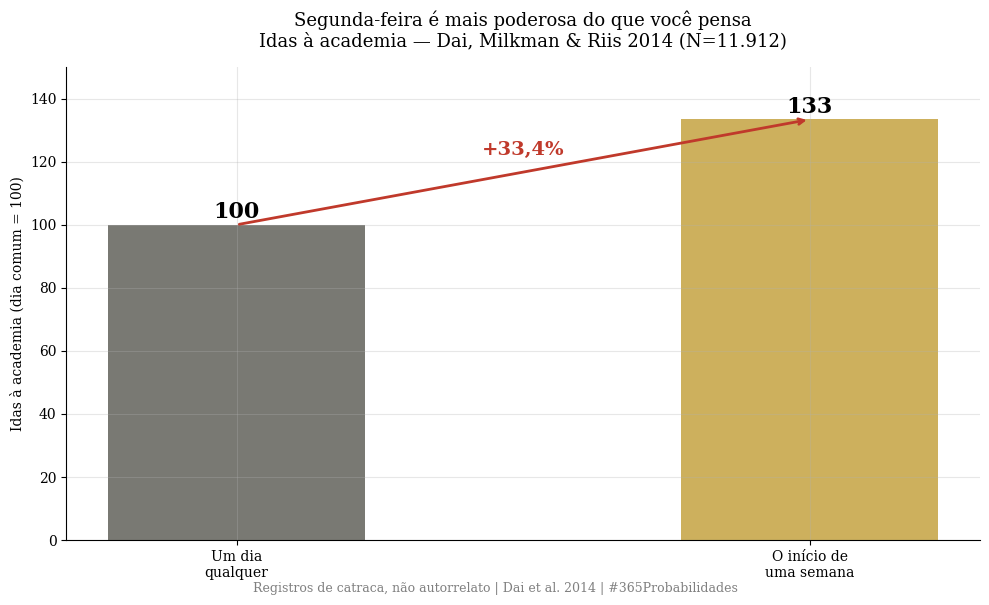
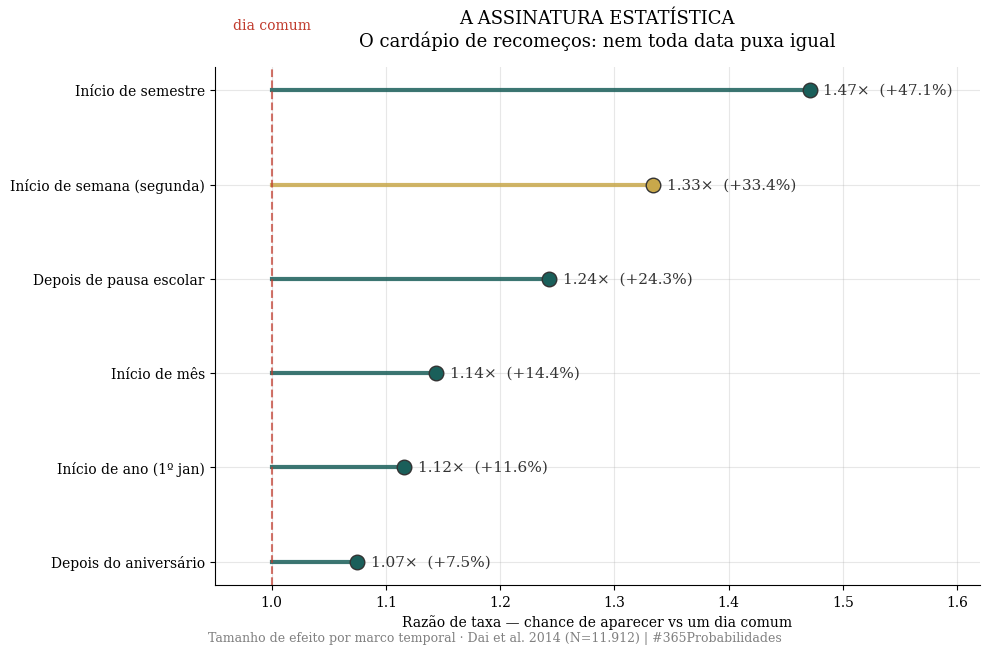
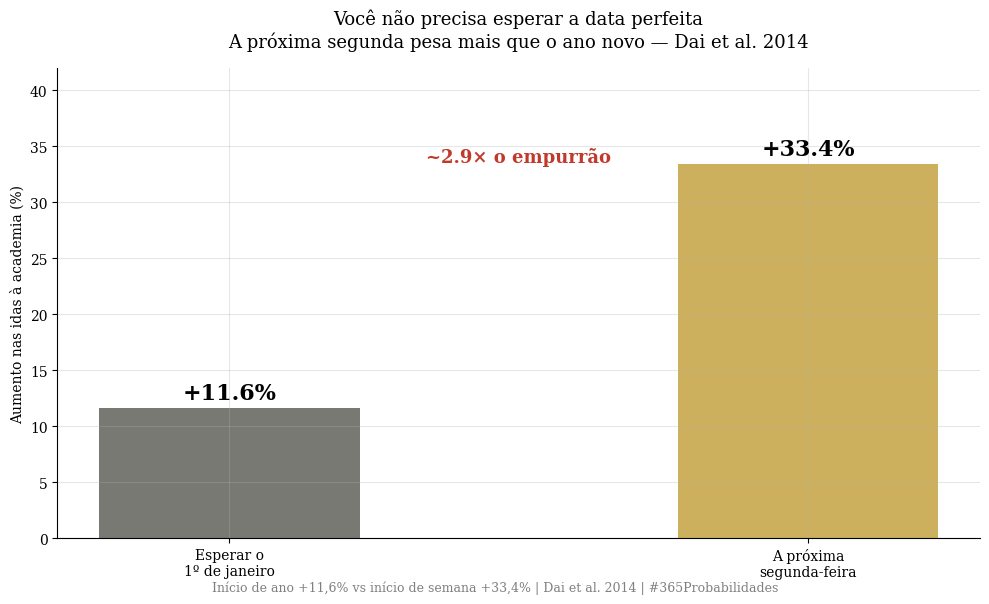

Source code (Python) for these figures, in order:
import numpy as np
import matplotlib.pyplot as plt

plt.rcParams['font.family'] = 'serif'
plt.rcParams['axes.spines.top'] = False
plt.rcParams['axes.spines.right'] = False
plt.rcParams['axes.grid'] = True
plt.rcParams['grid.alpha'] = 0.3
plt.rcParams['figure.facecolor'] = 'white'
plt.rcParams['axes.facecolor'] = 'white'

# Paleta 365 Probabilidades
DOURADO = '#c8a84b'
VERMELHO = '#c0392b'
VERDE    = '#1a5f5a'
CINZA    = '#6b6a64'

np.random.seed(45)  # Dia #045

print("✅ Bibliotecas carregadas")


# --- DADOS DA LITERATURA ---
# Dai, Milkman & Riis (2014), Management Science
# Aumento (%) nas idas à academia vs um dia comum (N=11.912 alunos, 442 dias)

marcos = {
    'Início de semestre':        47.1,
    'Início de semana (segunda)':33.4,
    'Depois de pausa escolar':   24.3,
    'Início de mês':             14.4,
    'Início de ano (1º jan)':    11.6,
    'Depois do aniversário':      7.5,
}
N_academia = 11912
dias_academia = 442
N_stickk = 66062  # contratos de meta
N_google_dias = 3104

print("=" * 66)
print("  DADOS DA LITERATURA — EFEITO FRESH START")
print("=" * 66)
print(f"  Dai, Milkman & Riis 2014 · academia: N={N_academia:,} alunos, {dias_academia} dias")
print("  Aumento nas idas à academia vs um dia comum:")
for nome, pct in sorted(marcos.items(), key=lambda x: -x[1]):
    print(f"    {nome:<28} +{pct:.1f}%")
print("=" * 66)


# --- O MODELO: quanto cada recomeço realmente puxa ---

# Razão de taxa (rate ratio): quão mais provável aparecer no marco vs dia comum
rr = {nome: 1 + pct/100 for nome, pct in marcos.items()}

rr_segunda = rr['Início de semana (segunda)']
rr_janeiro = rr['Início de ano (1º jan)']
vantagem_seg_vs_jan = marcos['Início de semana (segunda)'] - marcos['Início de ano (1º jan)']
# Razão dos empurrões (aumentos vs dia comum): quão maior é o "boost" da segunda
razao_empurrao = marcos['Início de semana (segunda)'] / marcos['Início de ano (1º jan)']

print("=" * 66)
print("  MODELO — A FORÇA DE CADA RECOMEÇO")
print("=" * 66)
print("  Razão de taxa (chance de aparecer vs dia comum):")
for nome, pct in sorted(marcos.items(), key=lambda x: -x[1]):
    print(f"    {nome:<28} {rr[nome]:.2f}×")
print()
print(f"  A SEGUNDA-FEIRA:")
print(f"  → Começar numa segunda deixa você {rr_segunda:.2f}× mais")
print(f"    propenso a aparecer do que num dia comum (+{marcos['Início de semana (segunda)']:.1f}%).")
print()
print(f"  A ARMADILHA DA DATA PERFEITA:")
print(f"  → 1º de janeiro:      +{marcos['Início de ano (1º jan)']:.1f}%")
print(f"  → Próxima segunda:    +{marcos['Início de semana (segunda)']:.1f}%")
print(f"  → O empurrão da próxima segunda é ~{razao_empurrao:.1f}× o do ano novo")
print(f"    ({vantagem_seg_vs_jan:.1f} pontos percentuais a mais).")
print()
print(f"  RESPOSTA:")
print(f"  → Segunda-feira é, sim, mais poderosa do que você pensa.")
print(f"    E ela chega toda semana. Você não precisa esperar janeiro.")
print("=" * 66)


# --- VISUALIZAÇÃO — 3 GRÁFICOS SEPARADOS ---

# ── GRÁFICO 1 — Um dia comum vs uma segunda-feira ──
fig1, ax1 = plt.subplots(figsize=(10, 6))
cats = ['Um dia\nqualquer', 'O início de\numa semana']
vals = [100, 100 * rr_segunda]
bars = ax1.bar(cats, vals, color=[CINZA, DOURADO], alpha=0.9, width=0.45)
ax1.set_ylabel('Idas à academia (dia comum = 100)')
ax1.set_ylim(0, 150)
ax1.set_title('Segunda-feira é mais poderosa do que você pensa\nIdas à academia — Dai, Milkman & Riis 2014 (N=11.912)',
              fontsize=13, pad=15)
for bar, v in zip(bars, vals):
    ax1.text(bar.get_x()+bar.get_width()/2, v+2, f'{v:.0f}',
             ha='center', fontweight='bold', fontsize=16)
ax1.annotate('', xy=(1, 100*rr_segunda), xytext=(0, 100),
             arrowprops=dict(arrowstyle='->', color=VERMELHO, lw=2))
ax1.text(0.5, 122, '+33,4%', ha='center', fontsize=14, color=VERMELHO, fontweight='bold')
plt.figtext(0.5, 0.005,
            'Registros de catraca, não autorrelato | Dai et al. 2014 | #365Probabilidades',
            ha='center', fontsize=9, color='gray')
plt.tight_layout()
plt.savefig('dia-045-grafico-01-segunda.png', dpi=150, bbox_inches='tight')
plt.close()
print("✅ Gráfico 1 salvo!")

# ── GRÁFICO 2 — ASSINATURA ESTATÍSTICA: o cardápio de recomeços ──
fig2, ax2 = plt.subplots(figsize=(10, 6.5))
itens = sorted(marcos.items(), key=lambda x: x[1])
nomes = [k for k, _ in itens]
rrs = [1 + v/100 for _, v in itens]
ys = np.arange(len(nomes))
for i, (nome, pct) in enumerate(itens):
    destaque = 'segunda' in nome.lower()
    cor = DOURADO if destaque else VERDE
    ax2.plot([1.0, 1 + pct/100], [i, i], color=cor, lw=3, alpha=0.85, zorder=2)
    ax2.scatter([1 + pct/100], [i], color=cor, s=110, zorder=3, edgecolor='#333')
    ax2.text(1 + pct/100 + 0.012, i, f'{1+pct/100:.2f}×  (+{pct:.1f}%)',
             va='center', fontsize=11, color='#333')
ax2.axvline(1.0, color=VERMELHO, ls='--', lw=1.5, alpha=0.7)
ax2.text(1.0, len(nomes)-0.35, 'dia comum', color=VERMELHO, fontsize=10, ha='center')
ax2.set_yticks(ys); ax2.set_yticklabels(nomes)
ax2.set_xlabel('Razão de taxa — chance de aparecer vs um dia comum')
ax2.set_xlim(0.95, 1.62)
ax2.set_title('A ASSINATURA ESTATÍSTICA\nO cardápio de recomeços: nem toda data puxa igual',
              fontsize=13, pad=15)
plt.figtext(0.5, 0.005,
            'Tamanho de efeito por marco temporal · Dai et al. 2014 (N=11.912) | #365Probabilidades',
            ha='center', fontsize=9, color='gray')
plt.tight_layout()
plt.savefig('dia-045-grafico-02-cardapio.png', dpi=150, bbox_inches='tight')
plt.close()
print("✅ Gráfico 2 salvo!")

# ── GRÁFICO 3 — Não precisa esperar o ano novo ──
fig3, ax3 = plt.subplots(figsize=(10, 6))
cats3 = ['Esperar o\n1º de janeiro', 'A próxima\nsegunda-feira']
vals3 = [marcos['Início de ano (1º jan)'], marcos['Início de semana (segunda)']]
bars3 = ax3.bar(cats3, vals3, color=[CINZA, DOURADO], alpha=0.9, width=0.45)
ax3.set_ylabel('Aumento nas idas à academia (%)')
ax3.set_ylim(0, 42)
ax3.set_title('Você não precisa esperar a data perfeita\nA próxima segunda pesa mais que o ano novo — Dai et al. 2014',
              fontsize=13, pad=15)
for bar, v in zip(bars3, vals3):
    ax3.text(bar.get_x()+bar.get_width()/2, v+0.8, f'+{v:.1f}%',
             ha='center', fontweight='bold', fontsize=16)
ax3.text(0.5, 0.80, f'~{razao_empurrao:.1f}× o empurrão', ha='center',
         fontsize=13, color=VERMELHO, fontweight='bold', transform=ax3.transAxes)
plt.figtext(0.5, 0.005,
            'Início de ano +11,6% vs início de semana +33,4% | Dai et al. 2014 | #365Probabilidades',
            ha='center', fontsize=9, color='gray')
plt.tight_layout()
plt.savefig('dia-045-grafico-03-nao-espere-janeiro.png', dpi=150, bbox_inches='tight')
plt.close()
print("✅ Gráfico 3 salvo!")
